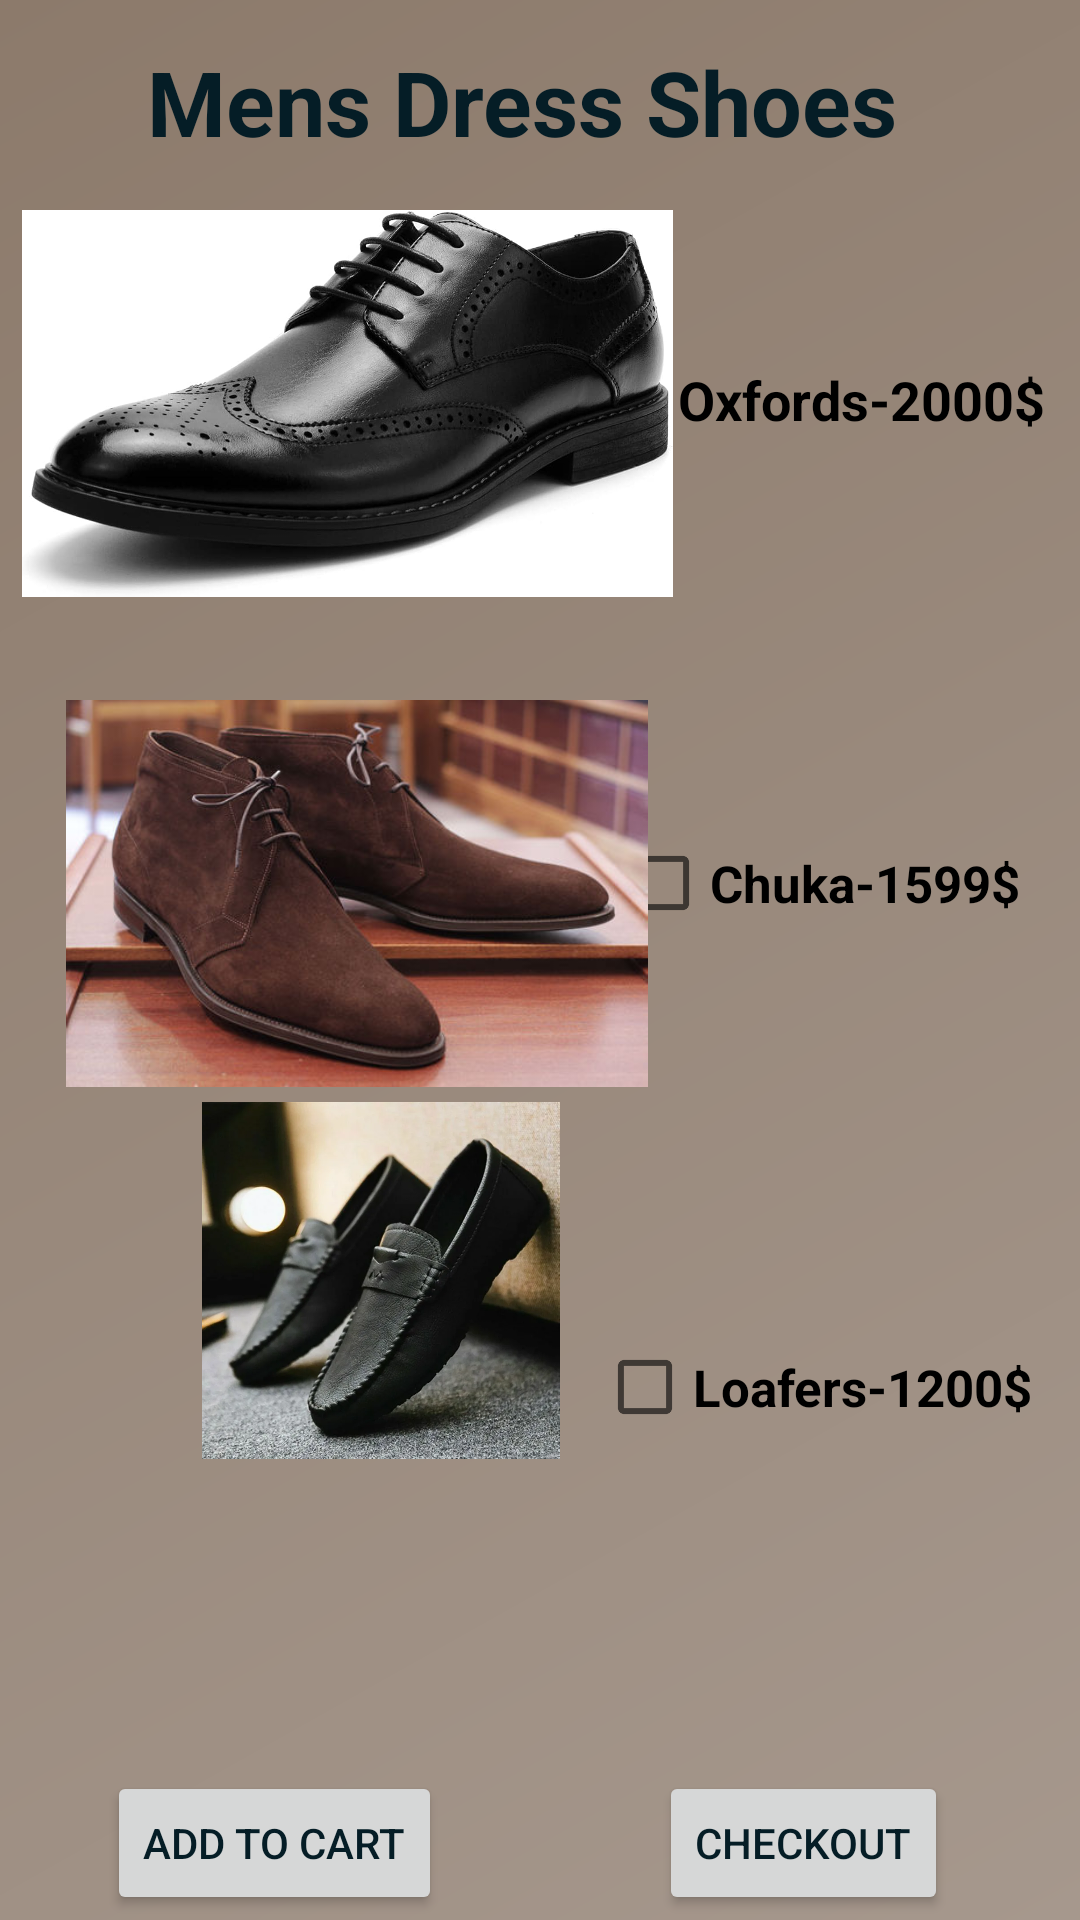

Android layout source for this screen:
<!-- AndroidManifest.xml: application theme Theme.Group6_PROG3210_FinalProject -->
<!-- res/layout/activity_mendressshoes.xml -->
<?xml version="1.0" encoding="utf-8"?>
<androidx.constraintlayout.widget.ConstraintLayout xmlns:android="http://schemas.android.com/apk/res/android"
    xmlns:app="http://schemas.android.com/apk/res-auto"
    xmlns:tools="http://schemas.android.com/tools"
    android:layout_width="match_parent"
    android:layout_height="match_parent"
    tools:context=".MenDressShoes"
    android:background="@drawable/background_app">

    <TextView
        android:id="@+id/textView2"
        android:layout_width="wrap_content"
        android:layout_height="wrap_content"
        android:text="@string/mensdressshoes"
        android:textColor="@color/ColorDark"
        android:textSize="30sp"
        android:textStyle="bold"
        app:layout_constraintBottom_toBottomOf="parent"
        app:layout_constraintEnd_toEndOf="parent"
        app:layout_constraintHorizontal_bias="0.448"
        app:layout_constraintStart_toStartOf="parent"
        app:layout_constraintTop_toTopOf="parent"
        app:layout_constraintVertical_bias="0.023" />


    <CheckBox
        android:id="@+id/cbComp1"
        android:layout_width="166dp"
        android:layout_height="52dp"
        android:layout_marginStart="34dp"
        android:text="Oxfords-2000$"
        android:textColor="@color/black"
        android:textSize="18sp"
        android:textStyle="bold"
        app:layout_constraintBottom_toTopOf="@+id/cbComp2"
        app:layout_constraintEnd_toEndOf="parent"
        app:layout_constraintHorizontal_bias="1.0"
        app:layout_constraintStart_toEndOf="@+id/imageView"
        app:layout_constraintTop_toTopOf="parent"
        app:layout_constraintVertical_bias="0.491" />

    <CheckBox
        android:id="@+id/cbComp2"
        android:layout_width="wrap_content"
        android:layout_height="wrap_content"
        android:layout_marginEnd="20dp"
        android:layout_marginBottom="120dp"
        android:text="Chuka-1599$"
        android:textColor="@color/black"
        android:textSize="17sp"
        android:textStyle="bold"
        app:layout_constraintBottom_toTopOf="@+id/cbComp3"
        app:layout_constraintEnd_toEndOf="parent"
        tools:ignore="MissingConstraints" />

    <CheckBox
        android:id="@+id/cbComp3"
        android:layout_width="wrap_content"
        android:layout_height="wrap_content"
        android:layout_marginTop="76dp"
        android:text="Loafers-1200$"
        android:textColor="@color/black"
        android:textSize="17sp"
        android:textStyle="bold"
        app:layout_constraintEnd_toEndOf="parent"
        app:layout_constraintHorizontal_bias="0.927"
        app:layout_constraintStart_toStartOf="parent"
        app:layout_constraintTop_toBottomOf="@+id/imageView2"
        tools:ignore="MissingConstraints" />

    <Button
        android:id="@+id/checkout_button"
        android:layout_width="wrap_content"
        android:layout_height="wrap_content"
        android:layout_marginTop="228dp"
        android:layout_marginEnd="44dp"
        android:text="@string/checkout"
        app:layout_constraintEnd_toEndOf="parent"
        app:layout_constraintTop_toBottomOf="@+id/imageView2" />

    <Button
        android:id="@+id/btnAdd"
        android:layout_width="wrap_content"
        android:layout_height="wrap_content"
        android:layout_marginTop="228dp"
        android:text="@string/addtocart"
        app:layout_constraintEnd_toStartOf="@+id/checkout_button"
        app:layout_constraintHorizontal_bias="0.331"
        app:layout_constraintStart_toStartOf="parent"
        app:layout_constraintTop_toBottomOf="@+id/imageView2" />

    <ImageView
        android:id="@+id/imageView"
        android:layout_width="217dp"
        android:layout_height="137dp"
        android:layout_marginTop="12dp"
        app:layout_constraintEnd_toEndOf="parent"
        app:layout_constraintHorizontal_bias="0.051"
        app:layout_constraintStart_toStartOf="parent"
        app:layout_constraintTop_toBottomOf="@+id/textView2"
        app:srcCompat="@drawable/oxfords" />

    <ImageView
        android:id="@+id/imageView2"
        android:layout_width="222dp"
        android:layout_height="129dp"
        app:layout_constraintBottom_toBottomOf="parent"
        app:layout_constraintEnd_toEndOf="parent"
        app:layout_constraintHorizontal_bias="0.058"
        app:layout_constraintStart_toStartOf="parent"
        app:layout_constraintTop_toBottomOf="@+id/imageView"
        app:layout_constraintVertical_bias="0.098"
        app:srcCompat="@drawable/chuka" />

    <ImageView
        android:id="@+id/imageView3"
        android:layout_width="240dp"
        android:layout_height="119dp"
        app:layout_constraintBottom_toBottomOf="parent"
        app:layout_constraintEnd_toEndOf="parent"
        app:layout_constraintHorizontal_bias="0.058"
        app:layout_constraintStart_toStartOf="parent"
        app:layout_constraintTop_toBottomOf="@+id/imageView"
        app:layout_constraintVertical_bias="0.517"
        app:srcCompat="@drawable/loafers" />


</androidx.constraintlayout.widget.ConstraintLayout>
<!-- resources referenced by this layout -->
<resources>
  <color name="ColorDark">#051D26</color>
  <color name="black">#FF000000</color>
  <!-- drawable background_app (drawable) -->
  <?xml version="1.0" encoding="utf-8"?>
  <shape xmlns:android="http://schemas.android.com/apk/res/android"
      android:shape="rectangle">
      <gradient
          android:startColor="@color/colorPrimary"
          android:endColor="@color/colorPrimaryVariant"
          android:angle="135"/>
  </shape>
  <!-- drawable chuka: jpg bitmap (drawable, 30905 bytes) -->
  <!-- drawable loafers: webp bitmap (drawable, 56646 bytes) -->
  <!-- drawable oxfords: jpg bitmap (drawable, 84670 bytes) -->
  <string name="addtocart">Add to Cart</string>
  <string name="checkout">Checkout</string>
  <string name="mensdressshoes">Mens Dress Shoes</string>
  <style name="Theme.Group6_PROG3210_FinalProject" parent="Theme.MaterialComponents.DayNight.DarkActionBar">
          
          <item name="colorPrimary">@color/ColorDark</item>
          <item name="colorPrimaryVariant">@color/colorPrimaryVariant</item>
          
          <item name="android:windowBackground">@color/light </item>
          
          <item name="android:textColor">@color/ColorDark</item>
           This is the color of UI elements such as buttons, checkboxes, etc.
          <item name="colorControlHighlight">@color/colorPrimary</item>
          
          <item name="android:statusBarColor" tools:targetApi="l">#d9d3ce</item>
          
          <item name="colorAccent">@color/ColorDark</item>
  
          <item name="materialButtonStyle">@style/Custom.MaterialButton</item>
  
      </style>
  <color name="colorPrimary">#A6988D</color>
  <color name="colorPrimaryVariant">#8C7A6B</color>
  <color name="light">#D9CEC5</color>
  <style name="Custom.MaterialButton" parent="Widget.Material3.Button">
          <item name="android:textColor">@color/light</item> 
          <item name="android:textSize">18dp</item>
          <item name="shapeAppearance">@style/Custom.ShapeAppearance.MaterialButton.Rounded</item> 
      </style>
  <style name="Custom.ShapeAppearance.MaterialButton.Rounded" parent="ShapeAppearance.Material3.SmallComponent">
          <item name="cornerSize">15dp</item> 
      </style>
</resources>
